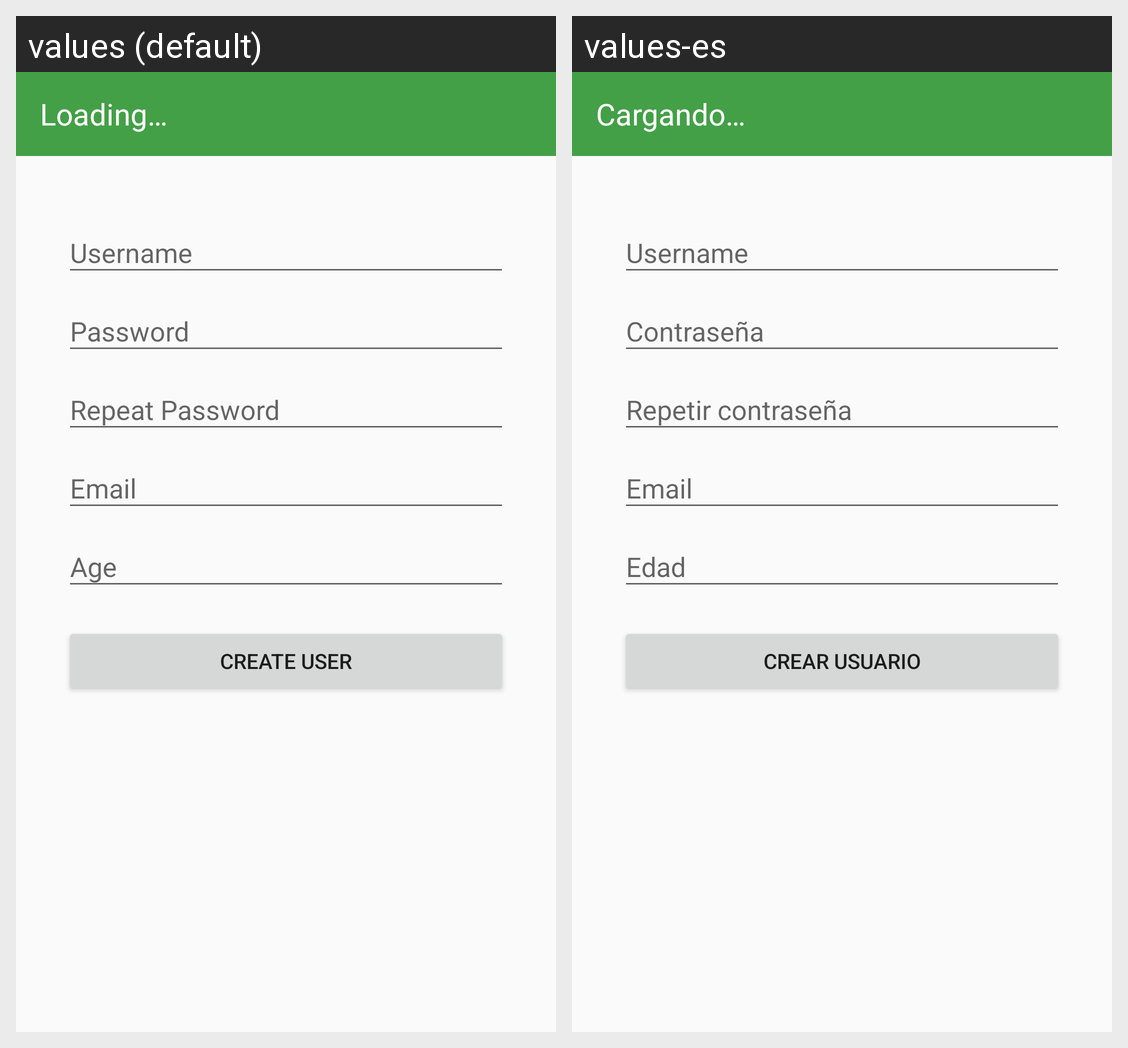

Strings drawn on this Android screen and how each of the app's shown locales translates them:
Android screen res/layout/activity_register.xml rendered under 2 locales, left to right: values (default), values-es. Device: Nexus 5 (rendered at 1080×1920; each locale shown at half size, 540×960, under a caption strip naming it); theme AppTheme.NoActionBar.
Strings drawn on this screen, with the default value and each locale's value (text and hints the layout hard-codes, and strings that could not be matched under every locale, appear in the picture but are not listed):

password
  values: Password
  values-es: Contraseña

repeat_password
  values: Repeat Password
  values-es: Repetir contraseña

email
  values: Email
  values-es: Email

age
  values: Age
  values-es: Edad

create_user
  values: Create User
  values-es: Crear Usuario

loading
  values: Loading…
  values-es: Cargando…
